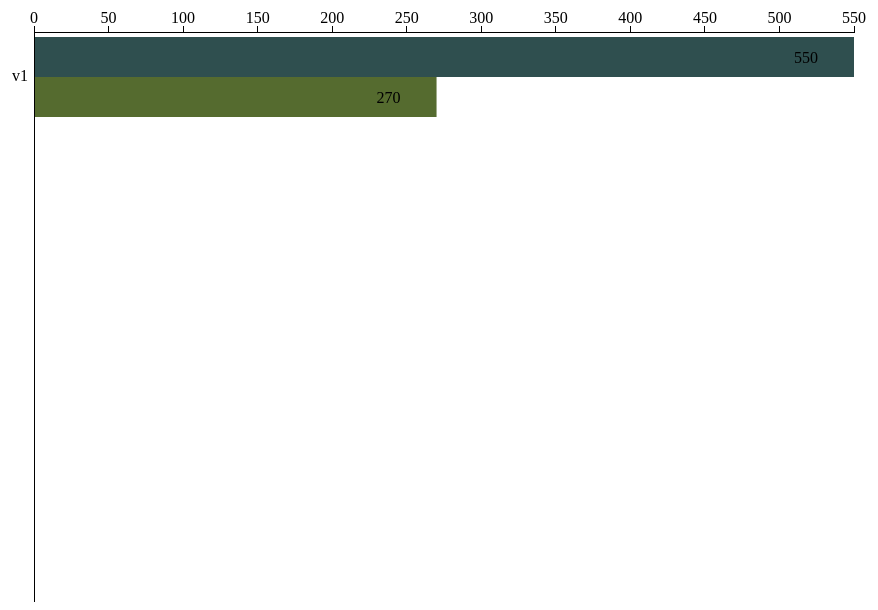
D3 v3 page, settled after 480 driven frames (8 s of simulated time); the page loaded 1 data file(s).


// ── hierarchicalbar.js
var margin = {
        top: 30,
        right: 120,
        bottom: 0,
        left: 120
    },
    width = 1060 - margin.left - margin.right,
    height = 600 - margin.top - margin.bottom;

var d1Level = 0;
var d2Level = 0;

var d1Data = {};
var d2Data = {};


var x = d3.scale.linear()
    .range([0, width]);

var barHeight = 40;

var color = d3.scale.ordinal()
    .range(["steelblue", "#ccc"]);

var duration = 750,
    delay = 25;

var partition1 = d3.layout.partition()
    .value(function(d) {
        return d.size1;
    })
    .sort(null);

var partition2 = d3.layout.partition()
    .value(function(d) {
        return d.size2;
    })
    .sort(null); 

var xAxis = d3.svg.axis()
    .scale(x)
    .orient("top");

var svg = d3.select("body").append("svg")
    .attr("width", width + margin.left + margin.right)
    .attr("height", height + margin.top + margin.bottom)
    .append("g")
    .attr("transform", "translate(" + margin.left + "," + margin.top + ")");

svg.append("rect")
    .attr("class", "background")
    .attr("width", width)
    .attr("height", height)
    .on("click", up);

svg.append("g")
    .attr("class", "x axis");

svg.append("g")
    .attr("class", "y axis")
    .append("line")
    .attr("y1", "100%");

/*d3.json("readme.json", function(error, root) {
  if (error) throw error;

  partition.nodes(root);
  x.domain([0, root.value]).nice();
  down(root, 0);
});*/

d3.text("visit-sequences.csv", function(text) {
    var csv = d3.csv.parseRows(text);
    json1 = buildHierarchy(csv);
    partition1.nodes(json1);

    json2 = buildHierarchy(csv);
    
    partition2.nodes(json2);
   
    x.domain([0, d3.max([json1.value, json2.value])]).nice();

    d1Data = json1;
    d2Data = json2;
    
    down(json1,0, json2);


    
    
});

function down(d1,i, d2) {

    if(d1Level !== 0){
        
        d1Data = d1Data.children[i];
     }  

     if(d1Level !== 0){
        d2Data = d2Data.children[i];
     } 


    if (!d1Data.children || this.__transition__) return;
    var end = duration + d1Data.children.length * delay;

    // Mark any currently-displayed bars as exiting.
    var exit = svg.selectAll(".enter")
        .attr("class", "exit");

    // Entering nodes immediately obscure the clicked-on bar, so hide it.
    exit.selectAll("rect").filter(function(p) {
            return p === d1Data;
        })
        .style("fill-opacity", 1e-6);

   var temp1 = d3.max(d1Data.children, function(d1Data) {
        return d1Data.value;
    });

    var temp2 = d3.max(d2Data.children, function(d2Data) {
        return d2Data.value;
    });


    x.domain([0, d3.max([temp1, temp2]
    )]).nice();
  

    // Enter the new bars for the clicked-on data.
    // Per above, entering bars are immediately visible.
    var enter = bar(d1Data)
        .attr("transform", stack(i))
        .style("opacity", 1);

    
        
    // Have the text fade-in, even though the bars are visible.
    // Color the bars as parents; they will fade to children if appropriate.
    enter.select("text").style("fill-opacity", 1e-6);
    enter.select("rect").style("fill", "DarkSlateGray");

    // Update the x-scale domain.

 

    // Update the x-axis.
    svg.selectAll(".x.axis").transition()
        .duration(duration)
        .call(xAxis);

    // Transition entering bars to their new position.
    var enterTransition = enter.transition()
        .duration(duration)
        .delay(function(d1Data, i) {
            return i * delay;
        })
        .attr("transform", function(d1Data, i) {
            return "translate(0," + barHeight * i * 3 + ")";
        });
    
    // Transition entering text.
    enterTransition.select("text")
        .style("fill-opacity", 1);

    // Transition entering rects to the new x-scale.
    enterTransition.select("rect")
        .attr("width", function(d1Data) {
            return x(d1Data.value);
        })
        .style("fill", function(d1Data) {
            return "DarkSlateGray";
        });




    enterTransition.select(".label")
        .attr("x", function(d1Data) {
            if ((x(d1Data.value) - 60) < 50) {
                return (x(d1Data.value) + 20);
            } else {
                return (x(d1Data.value) - 60);
            }
        });


    // Transition exiting bars to fade out.
    var exitTransition = exit.transition()
        .duration(duration)
        .style("opacity", 1e-6)
        .remove();

    // Transition exiting bars to the new x-scale.
    exitTransition.selectAll("rect")
        .attr("width", function(d1Data) {
            return x(d1Data.value);
        });

    // Rebind the current node to the background.
    svg.select(".background")
        .datum(d1Data)
        .transition()
        .duration(end);

    d1Data.index = i;


/******************************For Dataset2 *******************************************/

    var enter2 = bar2(d2Data)
        .attr("transform",stackOut(i))
        .style("opacity",1);

    enter2.select("text").style("fill-opacity", 1e-6);
    enter2.select("rect").style("fill", "DarkOliveGreen");

    var enter2Transition = enter2.transition()
        .duration(duration)
        .delay(function(d2Data, i) {
            return i * delay;
        })
        .attr("transform", function(d2Data, i) {
            return "translate(0," + ((barHeight * i * 3 )+barHeight) + ")";
        });

   // Transition entering text.
    enter2Transition.select("text")
        .style("fill-opacity", 1);

    // Transition entering rects to the new x-scale.
    enter2Transition.select("rect")
        .attr("width", function(d2Data) {
            return x(d2Data.value);
        })
        .style("fill", function(d2Data) {
            return "DarkOliveGreen";
        });




    enter2Transition.select(".label")
        .attr("x", function(d2Data) {
            if ((x(d2Data.value) - 60) < 50) {
                return (x(d2Data.value) + 20);
            } else {
                return (x(d2Data.value) - 60);
            }
        });


       
    d1Level++;
    d2Level++; 

}


function up(d1) {

      if (!d1.parent || this.__transition__) return;
    var end = duration + d1.children.length * delay;

    // Mark any currently-displayed bars as exiting.
    var exit = svg.selectAll(".enter")
        .attr("class", "exit");

     var temp1 = d3.max(d1Data.parent.children, function(d1Data) {
        return d1Data.value;
    });

    var temp2 = d3.max(d2Data.parent.children, function(d2Data) {
        return d2Data.value;
    });

    x.domain([0, d3.max([temp1, temp2])]).nice();
    

    // Enter the new bars for the clicked-on data's parent.
    var enter = bar(d1Data.parent)
        .attr("transform", function(d1, i) {
            return "translate(0," + barHeight * i * 3 + ")";
        })
        .style("opacity", 1e-6);

    // Color the bars as appropriate.
    // Exiting nodes will obscure the parent bar, so hide it.
    enter.select("rect")
        .style("fill", function(d1) {
            return "DarkSlateGray";
        })

    .filter(function(p) {
            return p === d1;
        })
        .style("fill-opacity", 1e-6);

    // Update the x-scale domain.

   
    // Update the x-axis.
    svg.selectAll(".x.axis").transition()
        .duration(duration)
        .call(xAxis);

    // Transition entering bars to fade in over the full duration.
    var enterTransition = enter.transition()
        .duration(end)
        .style("opacity", 1);

    // Transition entering rects to the new x-scale.
    // When the entering parent rect is done, make it visible!
    enterTransition.select("rect")
        .attr("width", function(d1) {
            return x(d1.value);
        })
        .each("end", function(p) {
            if (p === d1) d3.select(this).style("fill-opacity", null);
        });

    enterTransition.select(".label")
        .attr("x", function(d1) {
            if ((x(d1.value) - 60) < 50) {
                return (x(d1.value) + 20);
            } else {
                return (x(d1.value) - 60);
            }
        });

    // Transition exiting bars to the parent's position.
    var exitTransition = exit.selectAll("g").transition()
        .duration(duration)
        .delay(function(d1, i) {
            return i * delay;
        })
        .attr("transform", stack(d1.index));

    // Transition exiting text to fade out.
    exitTransition.select("text")
        .style("fill-opacity", 1e-6);

    // Transition exiting rects to the new scale and fade to parent color.
    exitTransition.select("rect")
        .attr("width", function(d1) {
            return x(d1.value);
        })
        .style("fill", "DarkSlateGray");

    // Remove exiting nodes when the last child has finished transitioning.
    exit.transition()
        .duration(end)
        .remove();

    // Rebind the current parent to the background.
    svg.select(".background")
        .datum(d1.parent)
        .transition()
        .duration(end);


/***************************for Bar2************************************/


    var enter2 = bar2(d2Data.parent)
        .attr("transform", function(d2Data, i) {
            return "translate(0," + ((barHeight * i * 3 )+barHeight) + ")";
        });


        enter2.select("rect")
        .style("fill", "DarkOliveGreen")
 
        var enterTransition2 = enter2.transition()
        .duration(end)
        .style("opacity", 1);


    enterTransition2.select(".label")
        .attr("x", function(d2Data) {
            if ((x(d2Data.value) - 60) < 50) {
                return (x(d2Data.value) + 20);
            } else {
                return (x(d2Data.value) - 60);
            }
        }); 

        enter2.select("rect")
        .style("fill", function(d1) {
            return "DarkOliveGreen";
        })

    /*
    enter2.select("text").style("fill-opacity", 1e-6);
    enter2.select("rect").style("fill", color(true));

    var enter2Transition = enter2.transition()
        .duration(duration)
        .delay(function(d2Data, i) {
            return i * delay;
        })
        .attr("transform", function(d2Data, i) {
            return "translate(0," + ((barHeight * i * 3 )+barHeight) + ")";
        });

   // Transition entering text.
    enter2Transition.select("text")
        .style("fill-opacity", 1);

    // Transition entering rects to the new x-scale.
    enter2Transition.select("rect")
        .attr("width", function(d2Data) {
            return x(d2Data.value);
        })
        .style("fill", function(d2Data) {
            return color(!!d2Data.children);
        });




    enter2Transition.select(".label")
        .attr("x", function(d2Data) {
            if ((x(d2Data.value) - 60) < 50) {
                return (x(d2Data.value) + 20);
            } else {
                return (x(d2Data.value) - 60);
            }
        });



*/

    if(d1Level !== 0){
        
        d1Data = d1Data.parent;
     }  

     if(d1Level !== 0){
        d2Data = d2Data.parent;
     } 

    d1Level--;
    d2Level--;  
}

// Creates a set of bars for the given data node, at the specified index.
function bar(d) {

    var bar = svg.insert("g", ".y.axis")
        .attr("class", "enter")
        .attr("transform", "translate(0,5)")
        .selectAll("g")
        .data(d.children)
        .enter().append("g")
        .style("cursor", function(d) {
            return !d.children ? null : "pointer";
        })
        .on("click", down);

    /*var groups = plottingArea.selectAll("g.groups")
                .data(d1);   */ 

    bar.append("text")
        .attr("x", -6)
        .attr("y", barHeight / 2)
        .attr("dy", "1.5em")
        .style("text-anchor", "end")
        .text(function(d) {
            return d.name;
        });



    bar.append("rect")
        .attr("width", function(d) {
            return x(d.value);
        })
        .attr("height", barHeight);

    bar.append("text")
        .attr("class", "label")
        .attr("x", function(d) {
            return x(d.value);
        })
        .attr("y", barHeight / 2)
        .attr("fill", "black")
        .attr("dy", ".35em")
        .text(function(d) {
            return d.value;
        });
    return bar;
}

function bar2(d) {
    var bar = svg.insert("g", ".y.axis")
        .attr("class", "enter")
        .attr("transform", "translate(0,5)")
        .selectAll("g")
        .data(d.children)
        .enter().append("g")
        .style("cursor", function(d) {
            return !d.children ? null : "pointer";
        })
        .on("click", down);

        
    bar.append("rect")
        .attr("width", function(d) {
            return x(d.value);
        })
        .attr("height", barHeight);

    bar.append("text")
        .attr("class", "label")
        .attr("x", function(d) {
            return x(d.value);
        })
        .attr("y", barHeight / 2)
        .attr("fill", "black")
        .attr("dy", ".35em")
        .text(function(d) {
            return d.value;
        });
    return bar;
}

// A stateful closure for stacking bars horizontally.
function stack(i) {
    var x0 = 0;
    return function(d) {
        var tx = "translate(" + x0 + "," + barHeight * i * 1.2 + ")";
        x0 += x(d.value);
        return tx;
    };
}
function stackOut(i) {
    var x0 = 0;
    return function(d) {
        var tx = "translate(" + x0 + "," + ((barHeight * i * 1.2 )+ barHeight )+ ")";
        x0 += x(d.value);
        return tx;
    };
}

function buildHierarchy(csv) {
    var root = {
        "name": "root",
        "children": []
    };
    for (var i = 0; i < csv.length; i++) {
        var sequence = csv[i][0];
        var size1 = +csv[i][1];
        var size2 = +csv[i][2];
        if (isNaN(size1) || (isNaN(size2))) { // e.g. if this is a header row
            continue;
        }
        var parts = sequence.split("-");
        var currentNode = root;
        for (var j = 0; j < parts.length; j++) {
            var children = currentNode["children"];
            var nodeName = parts[j];
            var childNode;
            if (j + 1 < parts.length) {
                // Not yet at the end of the sequence; move down the tree.
                var foundChild = false;
                for (var k = 0; k < children.length; k++) {
                    if (children[k]["name"] == nodeName) {
                        childNode = children[k];
                        foundChild = true;
                        break;
                    }
                }
                // If we don't already have a child node for this branch, create it.
                if (!foundChild) {
                    childNode = {
                        "name": nodeName,
                        "children": []
                    };
                    children.push(childNode);
                }
                currentNode = childNode;
            } else {
                // Reached the end of the sequence; create a leaf node.
                childNode = {
                    "name": nodeName,
                    "size1": size1,
                    "size2": size2
                };
                children.push(childNode);
            }
        }
    }
    return root;
}

### data: visit-sequences.csv
v1-v2-v4-v5-v10, 200, 100
v1-v2-v4-v6, 50, 20
v1-v2-v4-v7-v8-v9, 100, 50
v1-v3, 200, 100